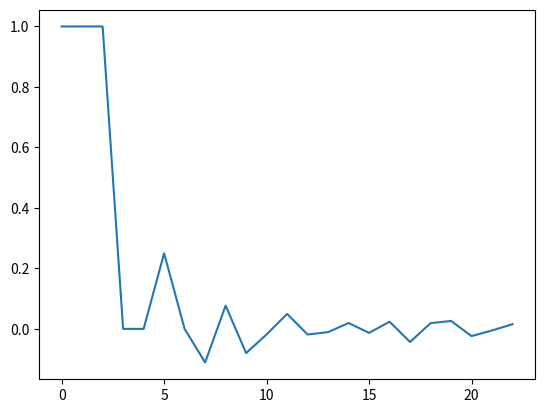

The matplotlib source for this figure:
import random
import matplotlib.pyplot as pl

def tirage_N():
  x=random.random()
  N=0
  while(x>0):
      x=x-(1/((N+1)*(N+2)))
      N+=1
  return (N-1)

def liste_N(iter):
    N=[]
    for i in range(iter):
        N.append(tirage_N())
    return N

def recurence(iter):
    Vect=[1,1,1]
    Beta=[1,1,1]
    N=liste_N(iter+5)
    for i in range(iter):
        Beta.append(-N[i]*Beta[-1]-Beta[-2]+Beta[-3])
        Vect.append(Vect[-1]+N[i]*Vect[-2]+Vect[-3])
    return(Beta,Vect)

def signeliste(Listee):
    T=[]
    for a in Listee:
        if a < 0 :
            T.append(0)
        else:
            T.append(1)
    return T

B,V=recurence(200)

print(B)

def dessin(iter):
    Beta,Vect=recurence(iter)
    T=[Beta[i]/Vect[i] for i in range(len(Beta))]
    pl.plot(T)
    #pl.plot(Beta,color='red')
    #pl.plot(Vect,color='green')
    pl.show()

dessin(20)
